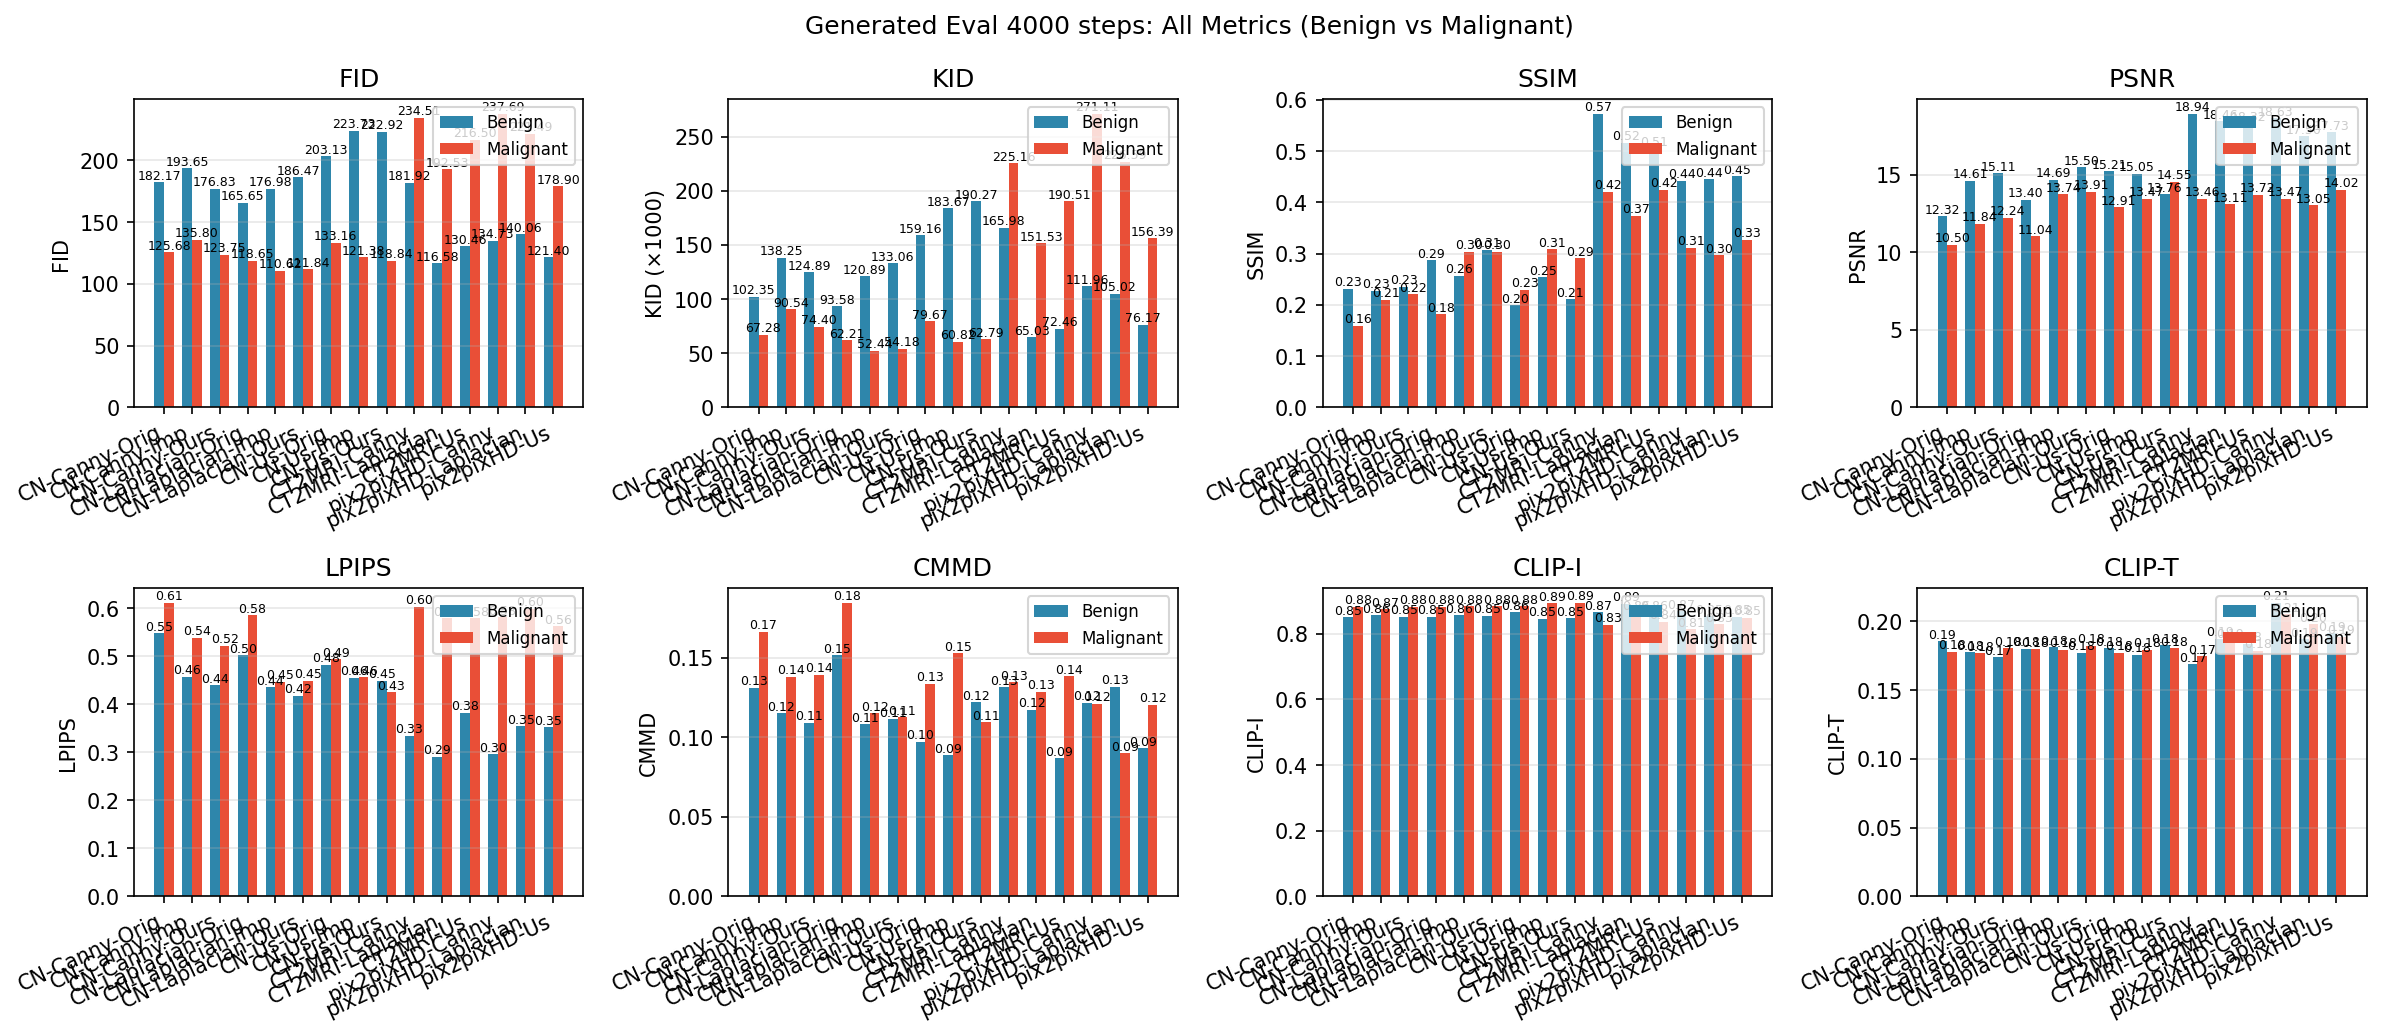

The table this chart was drawn from, first rows:
family, condition, variant, model_id, split, n_pairs, FID, KID, SSIM, PSNR, LPIPS, CMMD, CLIP-I, CLIP-T
controlnet, canny, original, controlnet_canny_original, benign, 65, 182.2, 0.1023, 0.2316, 12.32, 0.5474, 0.1314, 0.85, 0.1855
controlnet, canny, original, controlnet_canny_original, malignant, 65, 125.7, 0.06728, 0.1594, 10.5, 0.6114, 0.1666, 0.8814, 0.1778
controlnet, canny, original_mHC, controlnet_canny_original_mHC, benign, 65, 177.8, 0.1281, 0.2251, 14.28, 0.4753, 0.1469, 0.8446, 0.1711
controlnet, canny, original_mHC, controlnet_canny_original_mHC, malignant, 65, 152, 0.1161, 0.1968, 11.81, 0.5441, 0.1261, 0.8823, 0.1792
controlnet, canny, improved, controlnet_canny_improved, benign, 65, 193.6, 0.1382, 0.2273, 14.61, 0.4568, 0.1153, 0.8557, 0.1775
controlnet, canny, improved, controlnet_canny_improved, malignant, 65, 135.8, 0.09054, 0.2105, 11.84, 0.538, 0.138, 0.8748, 0.1769
controlnet, canny, ours, controlnet_canny_ours, benign, 65, 176.8, 0.1249, 0.235, 15.11, 0.44, 0.1094, 0.8523, 0.174
controlnet, canny, ours, controlnet_canny_ours, malignant, 65, 123.8, 0.0744, 0.2206, 12.24, 0.5214, 0.1396, 0.8821, 0.1805
ct2mri, canny, -, ct2mri_canny, benign, 65, 181.9, 0.166, 0.5729, 18.94, 0.3343, 0.1316, 0.8651, 0.1687
ct2mri, canny, -, ct2mri_canny, malignant, 65, 234.5, 0.2252, 0.4208, 13.46, 0.6025, 0.1346, 0.8267, 0.1748
pix2pixhd, canny, -, pix2pixhd_canny, benign, 65, 134.7, 0.112, 0.4419, 18.63, 0.2965, 0.1219, 0.868, 0.2136
pix2pixhd, canny, -, pix2pixhd_canny, malignant, 65, 237.7, 0.2711, 0.3111, 13.47, 0.5808, 0.1213, 0.8139, 0.2051
controlnet, laplacian, original, controlnet_laplacian_original, benign, 65, 165.7, 0.09358, 0.2874, 13.4, 0.5015, 0.1516, 0.851, 0.1801
controlnet, laplacian, original, controlnet_laplacian_original, malignant, 65, 118.7, 0.06221, 0.1822, 11.04, 0.5848, 0.1847, 0.8818, 0.1796
controlnet, laplacian, original_mHC, controlnet_laplacian_original_mHC, benign, 65, 194.2, 0.1426, 0.2607, 15.19, 0.4647, 0.09546, 0.8564, 0.1779
controlnet, laplacian, original_mHC, controlnet_laplacian_original_mHC, malignant, 65, 124.2, 0.06992, 0.2788, 13.29, 0.4709, 0.08968, 0.8852, 0.1816
controlnet, laplacian, improved, controlnet_laplacian_improved, benign, 65, 177, 0.1209, 0.2567, 14.69, 0.4351, 0.1084, 0.8565, 0.181
controlnet, laplacian, improved, controlnet_laplacian_improved, malignant, 65, 110.6, 0.05244, 0.3036, 13.74, 0.4465, 0.1152, 0.8833, 0.1792
controlnet, laplacian, ours, controlnet_laplacian_ours, benign, 65, 186.5, 0.1331, 0.3078, 15.5, 0.4176, 0.1115, 0.8548, 0.1772
controlnet, laplacian, ours, controlnet_laplacian_ours, malignant, 65, 111.8, 0.05418, 0.3033, 13.91, 0.4484, 0.1128, 0.8833, 0.1823
ct2mri, laplacian, -, ct2mri_laplacian, benign, 65, 116.6, 0.06503, 0.5165, 18.46, 0.2903, 0.1174, 0.8916, 0.1872
ct2mri, laplacian, -, ct2mri_laplacian, malignant, 65, 192.5, 0.1515, 0.374, 13.11, 0.5785, 0.1286, 0.864, 0.186
pix2pixhd, laplacian, -, pix2pixhd_laplacian, benign, 65, 140.1, 0.105, 0.445, 17.5, 0.3538, 0.1319, 0.8539, 0.1871
pix2pixhd, laplacian, -, pix2pixhd_laplacian, malignant, 65, 221.5, 0.2266, 0.2971, 13.05, 0.5991, 0.08994, 0.8291, 0.1979
controlnet, us, original, controlnet_us_original, benign, 65, 203.1, 0.1592, 0.1997, 15.21, 0.4824, 0.09733, 0.8649, 0.1806
controlnet, us, original, controlnet_us_original, malignant, 65, 133.2, 0.07967, 0.2294, 12.91, 0.4937, 0.1337, 0.884, 0.1773
controlnet, us, original_mHC, controlnet_us_original_mHC, benign, 65, 195.9, 0.1501, 0.2302, 15.77, 0.447, 0.1095, 0.8571, 0.1779
controlnet, us, original_mHC, controlnet_us_original_mHC, malignant, 65, 124.1, 0.06598, 0.2982, 14.5, 0.4394, 0.134, 0.8875, 0.1781
controlnet, us, improved, controlnet_us_improved, benign, 65, 223.7, 0.1837, 0.2541, 15.05, 0.4554, 0.08875, 0.8453, 0.1757
controlnet, us, improved, controlnet_us_improved, malignant, 65, 121.4, 0.06082, 0.3085, 13.47, 0.4562, 0.1531, 0.892, 0.1794
controlnet, us, ours, controlnet_us_ours, benign, 65, 222.9, 0.1903, 0.2113, 13.76, 0.4492, 0.122, 0.8469, 0.1828
controlnet, us, ours, controlnet_us_ours, malignant, 65, 118.8, 0.06279, 0.2911, 14.55, 0.4252, 0.1095, 0.8945, 0.1805
ct2mri, us, -, ct2mri_us, benign, 65, 130.5, 0.07246, 0.5059, 18.32, 0.3819, 0.08689, 0.865, 0.1836
ct2mri, us, -, ct2mri_us, malignant, 65, 216.5, 0.1905, 0.4244, 13.72, 0.579, 0.1384, 0.8368, 0.1785
pix2pixhd, us, -, pix2pixhd_us, benign, 65, 121.4, 0.07617, 0.4511, 17.73, 0.3526, 0.09316, 0.8515, 0.1912
pix2pixhd, us, -, pix2pixhd_us, malignant, 65, 178.9, 0.1564, 0.3269, 14.02, 0.5628, 0.1205, 0.8488, 0.1888
